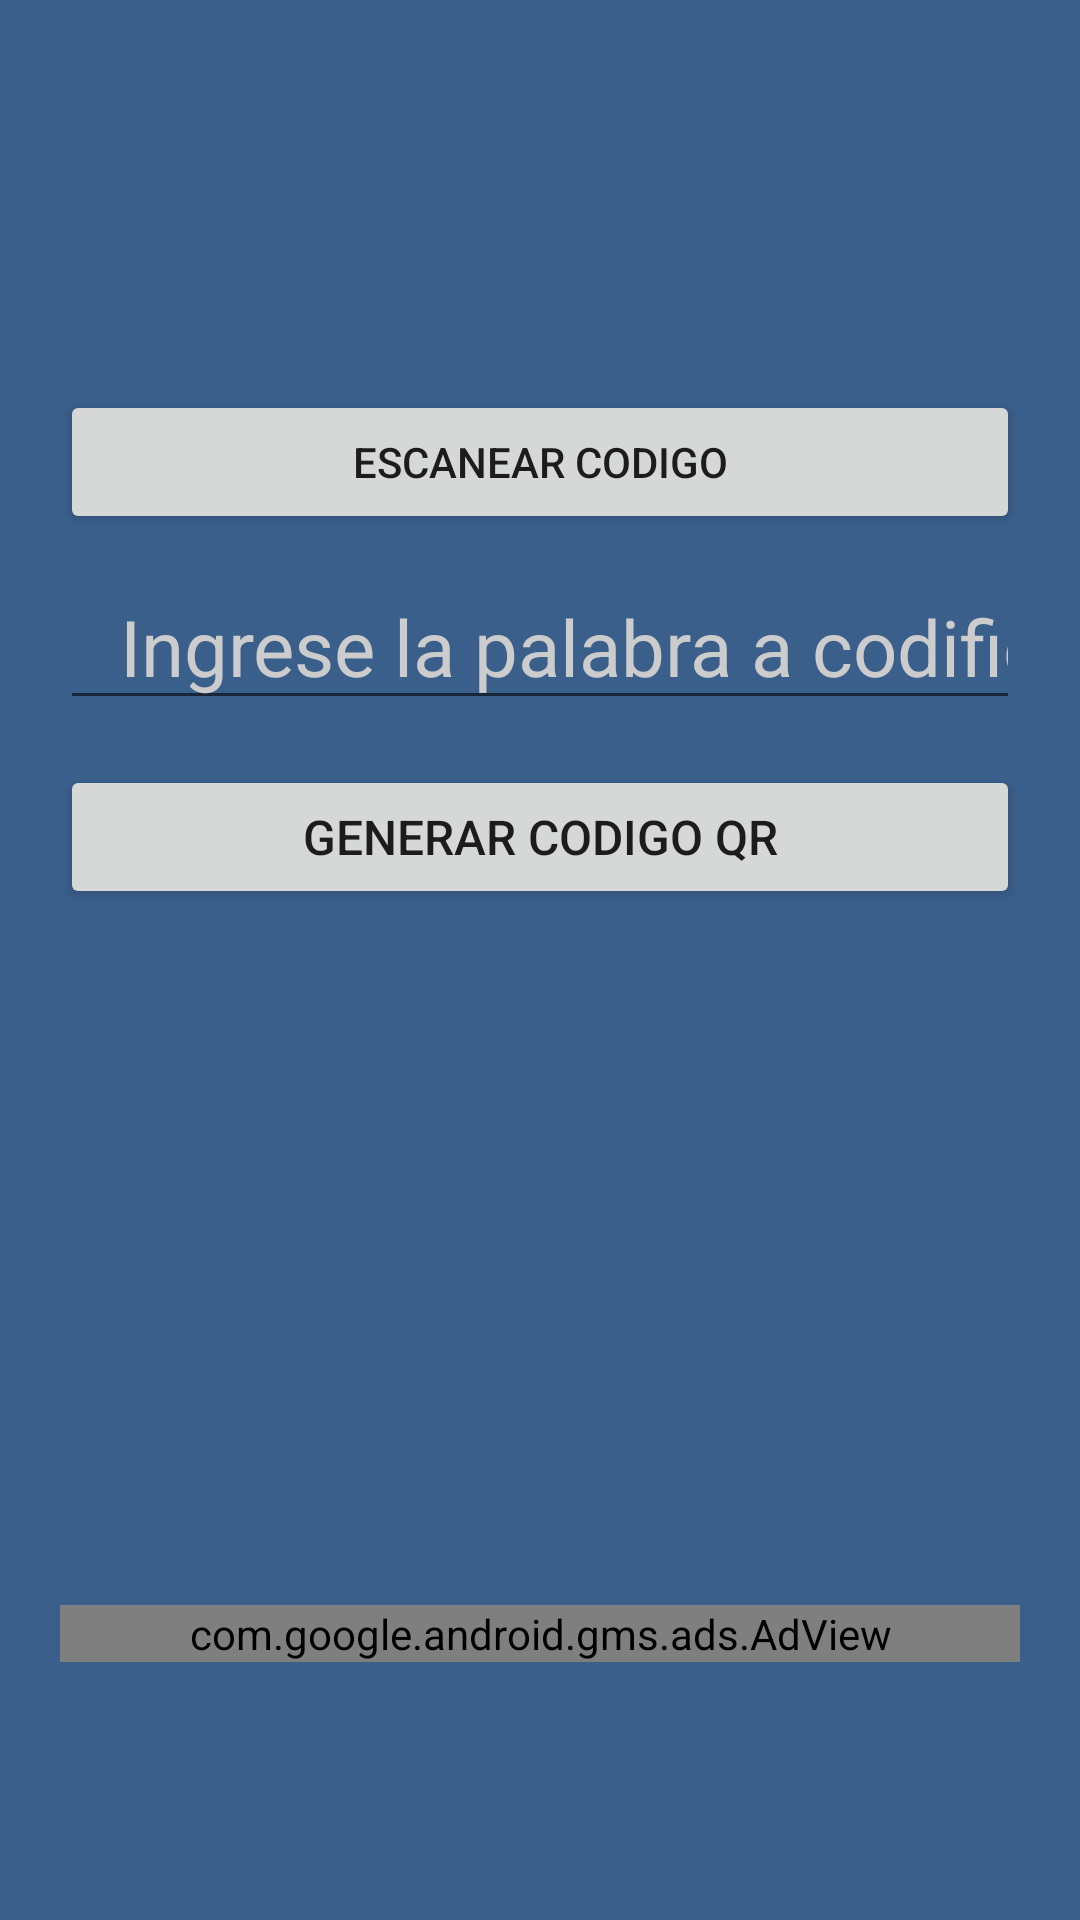

Produce the Android XML layout that renders to this screen, including the resource entries it uses.
<!-- AndroidManifest.xml: application theme Theme.CamaraQR -->
<!-- res/layout/activity_main.xml -->
<?xml version="1.0" encoding="utf-8"?>
<LinearLayout xmlns:android="http://schemas.android.com/apk/res/android"
    xmlns:app="http://schemas.android.com/apk/res-auto"
    xmlns:tools="http://schemas.android.com/tools"
    android:layout_width="match_parent"
    android:layout_height="match_parent"
    android:layout_gravity="center"
    android:orientation="vertical"
    tools:context=".MainActivity"
    android:background="#3A5F8B"
    >

    <ImageView

        android:layout_width="200dp"
        android:layout_height="100dp"
        android:layout_gravity="center"
        android:layout_marginTop="20dp"
        android:layout_marginBottom="10dp"
        android:src="@drawable/camara"
        />

    <Button
        android:layout_width="match_parent"
        android:layout_height="wrap_content"
        android:layout_marginLeft="20dp"
        android:layout_marginRight="20dp"
        android:layout_marginBottom="10dp"
        android:elevation="5dp"
        android:onClick="btn_escanear"
        android:text="Escanear Codigo" />


    <EditText
        android:id="@+id/txt_texto"
        android:layout_width="match_parent"
        android:layout_height="wrap_content"
        android:layout_marginLeft="20dp"
        android:layout_marginRight="20dp"
        android:layout_marginBottom="15dp"
        android:hint="Ingrese la palabra a codificar"
        android:inputType="textPersonName"
        android:paddingLeft="20dp"
        android:paddingTop="10dp"
        android:textColorHint="#ccc"
        android:textSize="26dp" />

    <Button
        android:id="@+id/btn_generar"
        android:layout_width="match_parent"
        android:layout_height="wrap_content"
        android:layout_marginLeft="20dp"
        android:layout_marginRight="20dp"
        android:layout_marginBottom="30dp"
        android:elevation="5dp"
        android:text="Generar Codigo Qr"
        android:textSize="16dp" />

    <ImageView
        android:id="@+id/img_code"
        android:layout_width="265dp"
        android:layout_height="187dp"
        android:layout_gravity="center"
        android:layout_marginTop="10dp"
        android:layout_marginBottom="5dp" />

    <com.google.android.gms.ads.AdView
        xmlns:ads="http://schemas.android.com/apk/res-auto"
        android:id="@+id/adView"
        android:layout_width="match_parent"
        android:layout_height="wrap_content"
        android:layout_marginLeft="20dp"
        android:layout_marginRight="20dp"
        android:layout_centerHorizontal="true"
        android:layout_alignParentBottom="true"
        ads:adSize="BANNER"
        ads:adUnitId="ca-app-pub-3574737650268040/2787032985">
    </com.google.android.gms.ads.AdView>


</LinearLayout>
<!-- resources referenced by this layout -->
<resources>
  <style name="Theme.CamaraQR" parent="Theme.MaterialComponents.DayNight.NoActionBar">
          
          <item name="colorPrimary">@color/purple_500</item>
          <item name="colorPrimaryVariant">@color/purple_700</item>
          <item name="colorOnPrimary">@color/white</item>
          
          <item name="colorSecondary">@color/teal_200</item>
          <item name="colorSecondaryVariant">@color/teal_700</item>
          <item name="colorOnSecondary">@color/black</item>
          
          <item name="android:statusBarColor" tools:targetApi="l">?attr/colorPrimaryVariant</item>
          
      </style>
  <color name="purple_500">#0672F3</color>
  <color name="purple_700">#2565B2</color>
  <color name="white">#FFFFFFFF</color>
  <color name="teal_200">#74A7E5</color>
  <color name="teal_700">#5196EA</color>
  <color name="black">#FF000000</color>
</resources>
